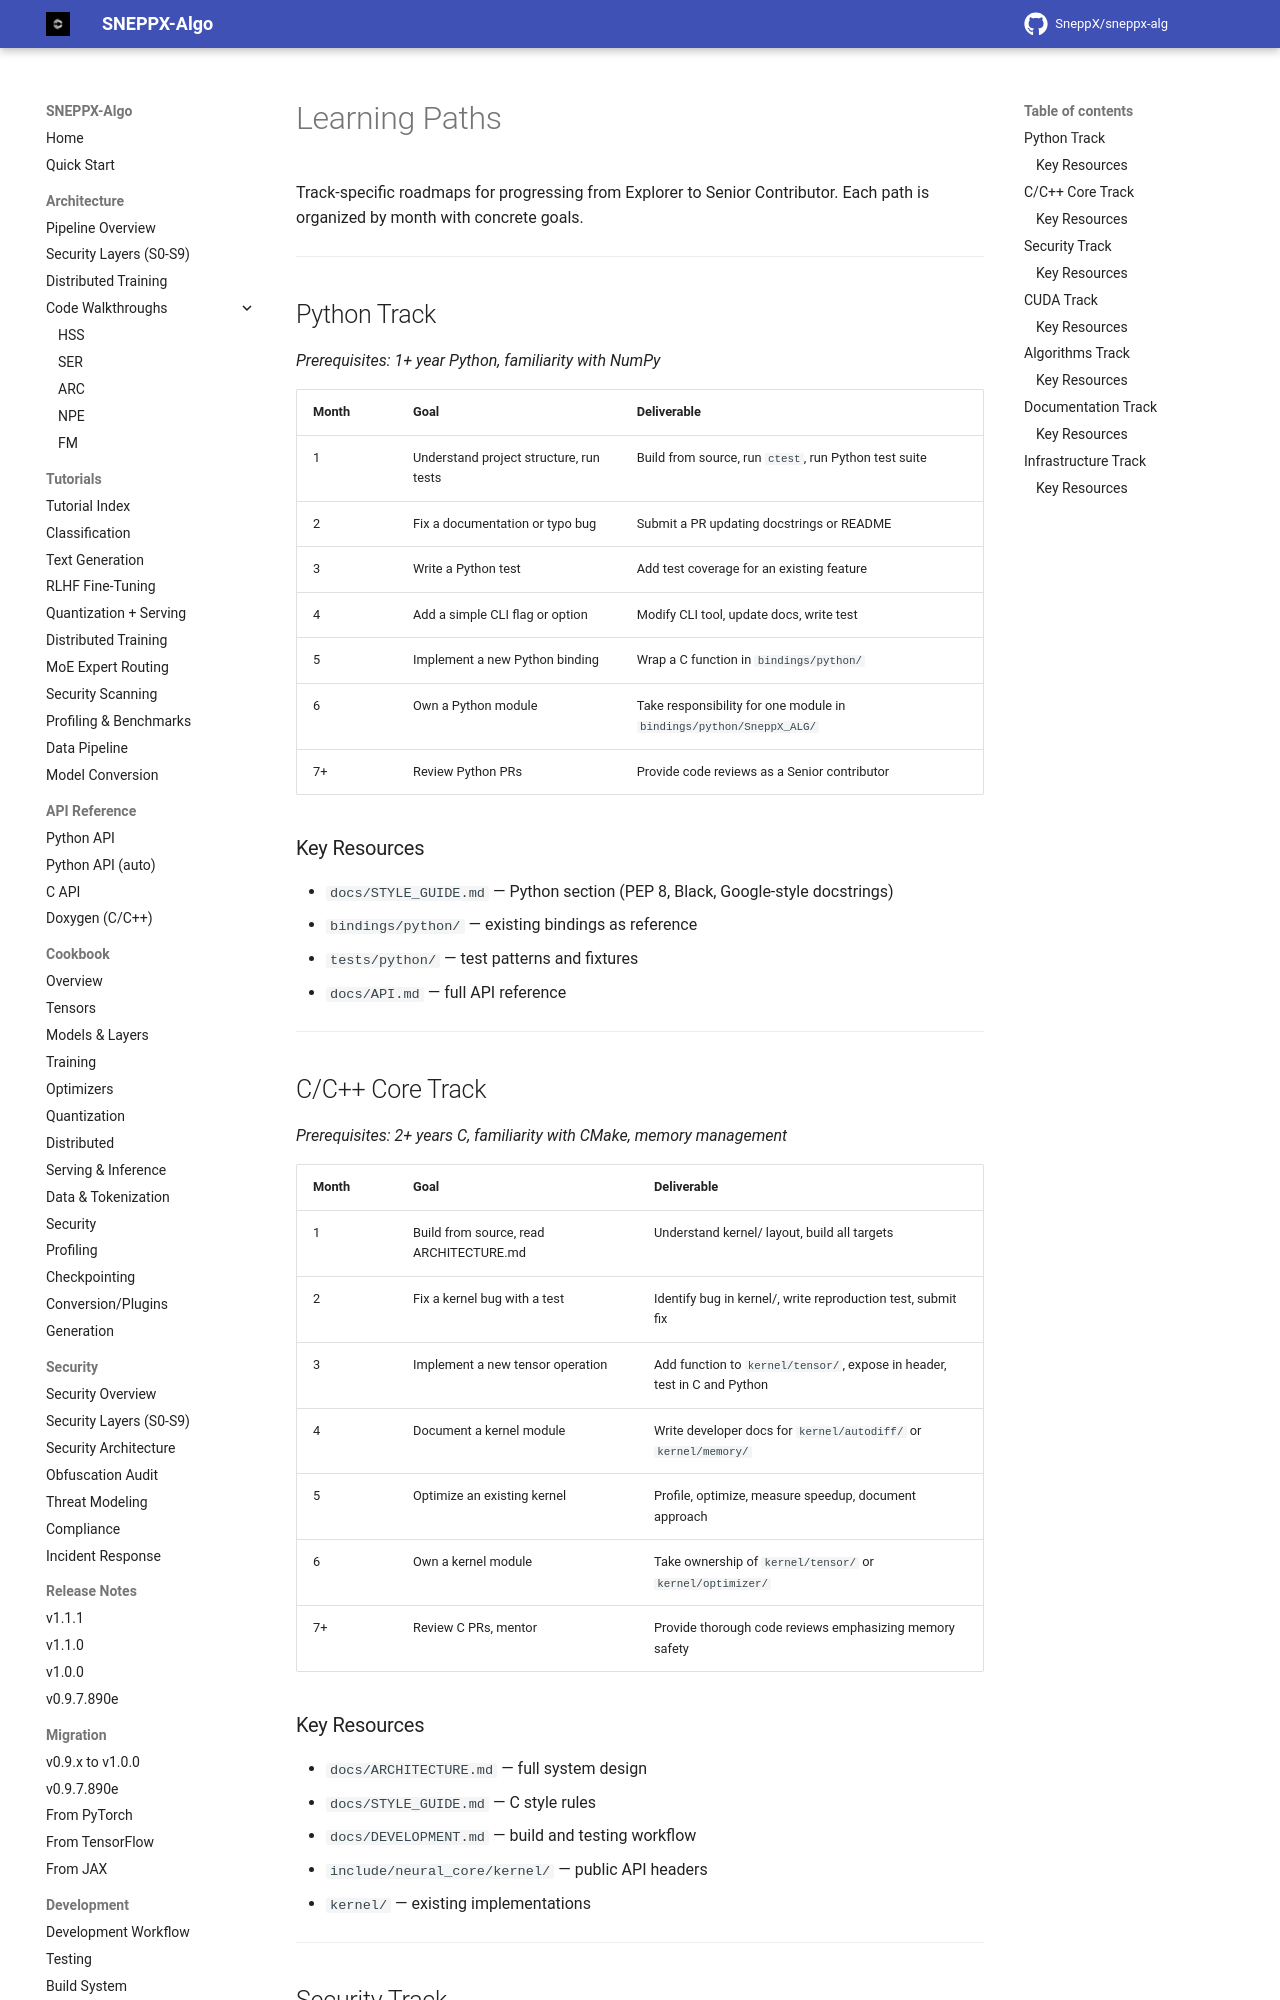

repository: SneppX/sneppx-alg · page: 1.2.0/LEARNING_PATHS/index.html · generator: mkdocs

---
description: "Month-by-month learning paths for SneppX-ALG contributors, from first exploration of the codebase to senior contributor responsibilities."
---

# Learning Paths

Track-specific roadmaps for progressing from Explorer to Senior Contributor. Each path is organized by month with concrete goals.

---

## Python Track

*Prerequisites: 1+ year Python, familiarity with NumPy*

| Month | Goal | Deliverable |
|-------|------|-------------|
| 1 | Understand project structure, run tests | Build from source, run `ctest`, run Python test suite |
| 2 | Fix a documentation or typo bug | Submit a PR updating docstrings or README |
| 3 | Write a Python test | Add test coverage for an existing feature |
| 4 | Add a simple CLI flag or option | Modify CLI tool, update docs, write test |
| 5 | Implement a new Python binding | Wrap a C function in `bindings/python/` |
| 6 | Own a Python module | Take responsibility for one module in `bindings/python/SneppX_ALG/` |
| 7+ | Review Python PRs | Provide code reviews as a Senior contributor |

### Key Resources

- `docs/STYLE_GUIDE.md` — Python section (PEP 8, Black, Google-style docstrings)
- `bindings/python/` — existing bindings as reference
- `tests/python/` — test patterns and fixtures
- `docs/API.md` — full API reference

---

## C/C++ Core Track

*Prerequisites: 2+ years C, familiarity with CMake, memory management*

| Month | Goal | Deliverable |
|-------|------|-------------|
| 1 | Build from source, read ARCHITECTURE.md | Understand kernel/ layout, build all targets |
| 2 | Fix a kernel bug with a test | Identify bug in kernel/, write reproduction test, submit fix |
| 3 | Implement a new tensor operation | Add function to `kernel/tensor/`, expose in header, test in C and Python |
| 4 | Document a kernel module | Write developer docs for `kernel/autodiff/` or `kernel/memory/` |
| 5 | Optimize an existing kernel | Profile, optimize, measure speedup, document approach |
| 6 | Own a kernel module | Take ownership of `kernel/tensor/` or `kernel/optimizer/` |
| 7+ | Review C PRs, mentor | Provide thorough code reviews emphasizing memory safety |

### Key Resources

- `docs/ARCHITECTURE.md` — full system design
- `docs/STYLE_GUIDE.md` — C style rules
- `docs/DEVELOPMENT.md` — build and testing workflow
- `include/neural_core/kernel/` — public API headers
- `kernel/` — existing implementations

---
